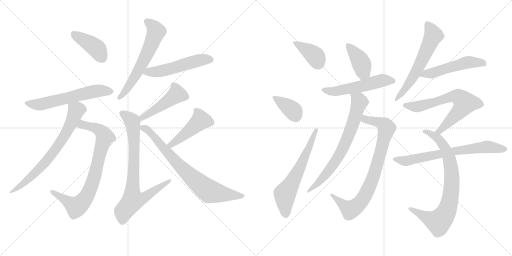
t = 0.00 s
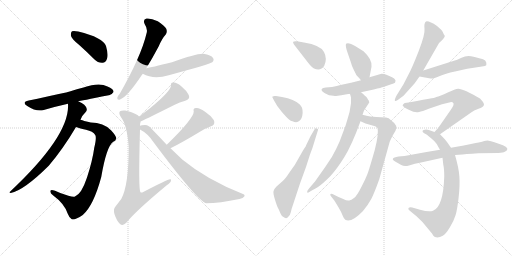
t = 3.27 s
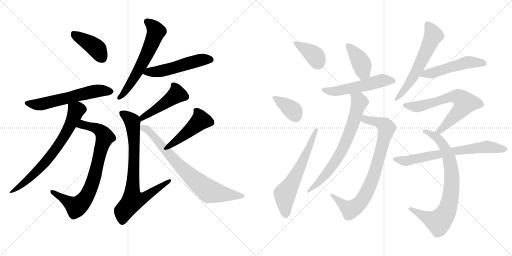
t = 6.54 s
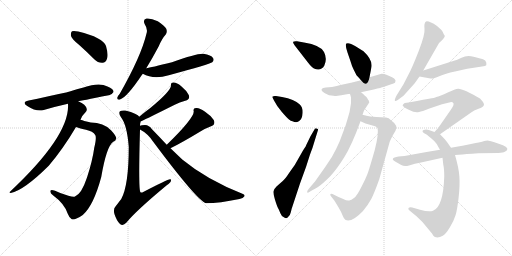
t = 9.81 s
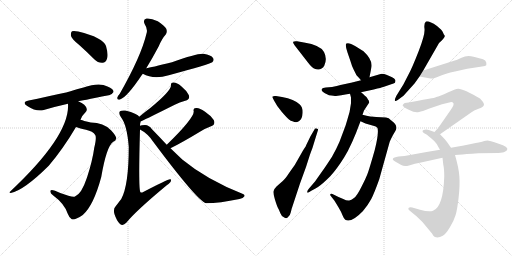
t = 13.08 s
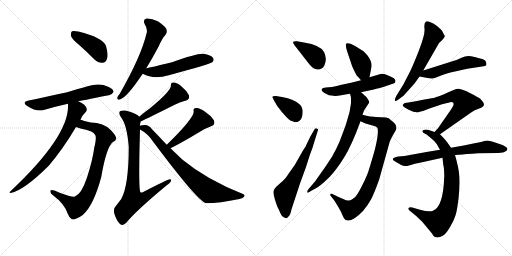
t = 16.35 s

The animated SVG that drew these frames (rendered in a browser with its animation timeline set to each time). Animation: 22 CSS @keyframes rules; one cycle of 16.35 s.

<svg version="1.1" viewBox="0 0 2048 1024" xmlns="http://www.w3.org/2000/svg">
  <g stroke="lightgray" stroke-dasharray="1,1" stroke-width="1" transform="scale(4, 4)">
    <line x1="0" y1="0" x2="256" y2="256"></line>
    <line x1="256" y1="0" x2="0" y2="256"></line>
    <line x1="128" y1="0" x2="128" y2="256"></line>
    <line x1="0" y1="128" x2="256" y2="128"></line>
    <line x1="256" y1="0" x2="512" y2="256"></line>
    <line x1="512" y1="0" x2="256" y2="256"></line>
    <line x1="384" y1="0" x2="384" y2="256"></line>
    <line x1="256" y1="128" x2="512" y2="128"></line>
  </g>
<g transform="scale(1, -1) translate(0, -850)">
   <style type="text/css">
    @keyframes keyframes0 {
      from {
       stroke: black;
       stroke-dashoffset: 411;
       stroke-width: 128;
       }
       57% {
       animation-timing-function: step-end;
       stroke: black;
       stroke-dashoffset: 0;
       stroke-width: 128;
       }
       to {
       stroke: black;
       stroke-width: 1024;
       }
       }
       #make-me-a-hanzi-animation-0 {
         animation: keyframes0 0.584473s both;
         animation-delay: 0.000000s;
         animation-timing-function: linear;
       }
    @keyframes keyframes1 {
      from {
       stroke: black;
       stroke-dashoffset: 594;
       stroke-width: 128;
       }
       66% {
       animation-timing-function: step-end;
       stroke: black;
       stroke-dashoffset: 0;
       stroke-width: 128;
       }
       to {
       stroke: black;
       stroke-width: 1024;
       }
       }
       #make-me-a-hanzi-animation-1 {
         animation: keyframes1 0.733398s both;
         animation-delay: 0.584473s;
         animation-timing-function: linear;
       }
    @keyframes keyframes2 {
      from {
       stroke: black;
       stroke-dashoffset: 808;
       stroke-width: 128;
       }
       72% {
       animation-timing-function: step-end;
       stroke: black;
       stroke-dashoffset: 0;
       stroke-width: 128;
       }
       to {
       stroke: black;
       stroke-width: 1024;
       }
       }
       #make-me-a-hanzi-animation-2 {
         animation: keyframes2 0.907552s both;
         animation-delay: 1.317871s;
         animation-timing-function: linear;
       }
    @keyframes keyframes3 {
      from {
       stroke: black;
       stroke-dashoffset: 716;
       stroke-width: 128;
       }
       70% {
       animation-timing-function: step-end;
       stroke: black;
       stroke-dashoffset: 0;
       stroke-width: 128;
       }
       to {
       stroke: black;
       stroke-width: 1024;
       }
       }
       #make-me-a-hanzi-animation-3 {
         animation: keyframes3 0.832682s both;
         animation-delay: 2.225423s;
         animation-timing-function: linear;
       }
    @keyframes keyframes4 {
      from {
       stroke: black;
       stroke-dashoffset: 615;
       stroke-width: 128;
       }
       67% {
       animation-timing-function: step-end;
       stroke: black;
       stroke-dashoffset: 0;
       stroke-width: 128;
       }
       to {
       stroke: black;
       stroke-width: 1024;
       }
       }
       #make-me-a-hanzi-animation-4 {
         animation: keyframes4 0.750488s both;
         animation-delay: 3.058105s;
         animation-timing-function: linear;
       }
    @keyframes keyframes5 {
      from {
       stroke: black;
       stroke-dashoffset: 525;
       stroke-width: 128;
       }
       63% {
       animation-timing-function: step-end;
       stroke: black;
       stroke-dashoffset: 0;
       stroke-width: 128;
       }
       to {
       stroke: black;
       stroke-width: 1024;
       }
       }
       #make-me-a-hanzi-animation-5 {
         animation: keyframes5 0.677246s both;
         animation-delay: 3.808594s;
         animation-timing-function: linear;
       }
    @keyframes keyframes6 {
      from {
       stroke: black;
       stroke-dashoffset: 470;
       stroke-width: 128;
       }
       60% {
       animation-timing-function: step-end;
       stroke: black;
       stroke-dashoffset: 0;
       stroke-width: 128;
       }
       to {
       stroke: black;
       stroke-width: 1024;
       }
       }
       #make-me-a-hanzi-animation-6 {
         animation: keyframes6 0.632487s both;
         animation-delay: 4.485840s;
         animation-timing-function: linear;
       }
    @keyframes keyframes7 {
      from {
       stroke: black;
       stroke-dashoffset: 796;
       stroke-width: 128;
       }
       72% {
       animation-timing-function: step-end;
       stroke: black;
       stroke-dashoffset: 0;
       stroke-width: 128;
       }
       to {
       stroke: black;
       stroke-width: 1024;
       }
       }
       #make-me-a-hanzi-animation-7 {
         animation: keyframes7 0.897786s both;
         animation-delay: 5.118327s;
         animation-timing-function: linear;
       }
    @keyframes keyframes8 {
      from {
       stroke: black;
       stroke-dashoffset: 462;
       stroke-width: 128;
       }
       60% {
       animation-timing-function: step-end;
       stroke: black;
       stroke-dashoffset: 0;
       stroke-width: 128;
       }
       to {
       stroke: black;
       stroke-width: 1024;
       }
       }
       #make-me-a-hanzi-animation-8 {
         animation: keyframes8 0.625977s both;
         animation-delay: 6.016113s;
         animation-timing-function: linear;
       }
    @keyframes keyframes9 {
      from {
       stroke: black;
       stroke-dashoffset: 765;
       stroke-width: 128;
       }
       71% {
       animation-timing-function: step-end;
       stroke: black;
       stroke-dashoffset: 0;
       stroke-width: 128;
       }
       to {
       stroke: black;
       stroke-width: 1024;
       }
       }
       #make-me-a-hanzi-animation-9 {
         animation: keyframes9 0.872559s both;
         animation-delay: 6.642090s;
         animation-timing-function: linear;
       }
    @keyframes keyframes10 {
      from {
       stroke: black;
       stroke-dashoffset: 382;
       stroke-width: 128;
       }
       55% {
       animation-timing-function: step-end;
       stroke: black;
       stroke-dashoffset: 0;
       stroke-width: 128;
       }
       to {
       stroke: black;
       stroke-width: 1024;
       }
       }
       #make-me-a-hanzi-animation-10 {
         animation: keyframes10 0.560872s both;
         animation-delay: 7.514648s;
         animation-timing-function: linear;
       }
    @keyframes keyframes11 {
      from {
       stroke: black;
       stroke-dashoffset: 372;
       stroke-width: 128;
       }
       55% {
       animation-timing-function: step-end;
       stroke: black;
       stroke-dashoffset: 0;
       stroke-width: 128;
       }
       to {
       stroke: black;
       stroke-width: 1024;
       }
       }
       #make-me-a-hanzi-animation-11 {
         animation: keyframes11 0.552734s both;
         animation-delay: 8.075521s;
         animation-timing-function: linear;
       }
    @keyframes keyframes12 {
      from {
       stroke: black;
       stroke-dashoffset: 628;
       stroke-width: 128;
       }
       67% {
       animation-timing-function: step-end;
       stroke: black;
       stroke-dashoffset: 0;
       stroke-width: 128;
       }
       to {
       stroke: black;
       stroke-width: 1024;
       }
       }
       #make-me-a-hanzi-animation-12 {
         animation: keyframes12 0.761068s both;
         animation-delay: 8.628255s;
         animation-timing-function: linear;
       }
    @keyframes keyframes13 {
      from {
       stroke: black;
       stroke-dashoffset: 406;
       stroke-width: 128;
       }
       57% {
       animation-timing-function: step-end;
       stroke: black;
       stroke-dashoffset: 0;
       stroke-width: 128;
       }
       to {
       stroke: black;
       stroke-width: 1024;
       }
       }
       #make-me-a-hanzi-animation-13 {
         animation: keyframes13 0.580404s both;
         animation-delay: 9.389323s;
         animation-timing-function: linear;
       }
    @keyframes keyframes14 {
      from {
       stroke: black;
       stroke-dashoffset: 543;
       stroke-width: 128;
       }
       64% {
       animation-timing-function: step-end;
       stroke: black;
       stroke-dashoffset: 0;
       stroke-width: 128;
       }
       to {
       stroke: black;
       stroke-width: 1024;
       }
       }
       #make-me-a-hanzi-animation-14 {
         animation: keyframes14 0.691895s both;
         animation-delay: 9.969727s;
         animation-timing-function: linear;
       }
    @keyframes keyframes15 {
      from {
       stroke: black;
       stroke-dashoffset: 824;
       stroke-width: 128;
       }
       73% {
       animation-timing-function: step-end;
       stroke: black;
       stroke-dashoffset: 0;
       stroke-width: 128;
       }
       to {
       stroke: black;
       stroke-width: 1024;
       }
       }
       #make-me-a-hanzi-animation-15 {
         animation: keyframes15 0.920573s both;
         animation-delay: 10.661621s;
         animation-timing-function: linear;
       }
    @keyframes keyframes16 {
      from {
       stroke: black;
       stroke-dashoffset: 718;
       stroke-width: 128;
       }
       70% {
       animation-timing-function: step-end;
       stroke: black;
       stroke-dashoffset: 0;
       stroke-width: 128;
       }
       to {
       stroke: black;
       stroke-width: 1024;
       }
       }
       #make-me-a-hanzi-animation-16 {
         animation: keyframes16 0.834310s both;
         animation-delay: 11.582194s;
         animation-timing-function: linear;
       }
    @keyframes keyframes17 {
      from {
       stroke: black;
       stroke-dashoffset: 607;
       stroke-width: 128;
       }
       66% {
       animation-timing-function: step-end;
       stroke: black;
       stroke-dashoffset: 0;
       stroke-width: 128;
       }
       to {
       stroke: black;
       stroke-width: 1024;
       }
       }
       #make-me-a-hanzi-animation-17 {
         animation: keyframes17 0.743978s both;
         animation-delay: 12.416504s;
         animation-timing-function: linear;
       }
    @keyframes keyframes18 {
      from {
       stroke: black;
       stroke-dashoffset: 516;
       stroke-width: 128;
       }
       63% {
       animation-timing-function: step-end;
       stroke: black;
       stroke-dashoffset: 0;
       stroke-width: 128;
       }
       to {
       stroke: black;
       stroke-width: 1024;
       }
       }
       #make-me-a-hanzi-animation-18 {
         animation: keyframes18 0.669922s both;
         animation-delay: 13.160482s;
         animation-timing-function: linear;
       }
    @keyframes keyframes19 {
      from {
       stroke: black;
       stroke-dashoffset: 680;
       stroke-width: 128;
       }
       69% {
       animation-timing-function: step-end;
       stroke: black;
       stroke-dashoffset: 0;
       stroke-width: 128;
       }
       to {
       stroke: black;
       stroke-width: 1024;
       }
       }
       #make-me-a-hanzi-animation-19 {
         animation: keyframes19 0.803385s both;
         animation-delay: 13.830404s;
         animation-timing-function: linear;
       }
    @keyframes keyframes20 {
      from {
       stroke: black;
       stroke-dashoffset: 802;
       stroke-width: 128;
       }
       72% {
       animation-timing-function: step-end;
       stroke: black;
       stroke-dashoffset: 0;
       stroke-width: 128;
       }
       to {
       stroke: black;
       stroke-width: 1024;
       }
       }
       #make-me-a-hanzi-animation-20 {
         animation: keyframes20 0.902669s both;
         animation-delay: 14.633789s;
         animation-timing-function: linear;
       }
    @keyframes keyframes21 {
      from {
       stroke: black;
       stroke-dashoffset: 696;
       stroke-width: 128;
       }
       69% {
       animation-timing-function: step-end;
       stroke: black;
       stroke-dashoffset: 0;
       stroke-width: 128;
       }
       to {
       stroke: black;
       stroke-width: 1024;
       }
       }
       #make-me-a-hanzi-animation-21 {
         animation: keyframes21 0.816406s both;
         animation-delay: 15.536458s;
         animation-timing-function: linear;
       }
</style>
<path d="M 318 669 Q 346 644 377 613 Q 392 598 410 599 Q 423 599 428 615 Q 434 631 424 666 Q 412 700 313 724 Q 295 728 288 725 Q 282 721 284 706 Q 288 693 318 669 Z" fill="lightgray"></path> 
<path d="M 313 445 Q 319 446 435 469 Q 445 468 454 482 Q 455 495 430 504 Q 397 522 334 500 Q 307 494 282 485 Q 263 479 115 448 Q 85 442 109 426 Q 146 402 175 410 Q 218 423 272 435 L 313 445 Z" fill="lightgray"></path> 
<path d="M 304 342 Q 314 338 344 331 Q 372 325 381 310 Q 387 300 377 259 Q 370 207 348 140 Q 326 74 300 64 Q 288 60 241 78 Q 207 94 202 88 Q 198 79 213 68 Q 258 35 271 -5 Q 277 -21 287 -27 Q 300 -31 331 -10 Q 374 27 405 142 Q 426 265 453 283 Q 463 287 465 296 Q 466 305 444 329 Q 414 360 363 360 Q 351 363 337 366 Q 330 369 322 371 C 293 380 275 351 304 342 Z" fill="lightgray"></path> 
<path d="M 322 371 Q 326 386 342 401 Q 348 405 347 414 Q 344 432 313 445 C 286 458 272 465 272 435 Q 281 309 41 84 Q 34 80 43 78 Q 95 88 195 187 Q 252 254 304 342 L 322 371 Z" fill="lightgray"></path> 
<path d="M 585 577 Q 609 616 635 665 Q 648 696 663 712 Q 670 722 665 735 Q 659 747 631 765 Q 604 778 586 776 Q 570 773 579 753 Q 592 734 586 716 Q 565 626 479 475 Q 470 465 469 459 Q 468 449 480 452 Q 508 461 568 551 Q 569 552 571 555 L 585 577 Z" fill="lightgray"></path> 
<path d="M 571 555 Q 614 531 675 549 Q 840 594 849 601 Q 858 610 852 618 Q 845 630 814 635 Q 790 638 688 601 Q 603 580 585 577 C 556 571 544 568 571 555 Z" fill="lightgray"></path> 
<path d="M 562 364 Q 595 379 699 431 Q 718 441 741 447 Q 762 453 755 470 Q 746 488 725 505 Q 706 521 694 520 Q 682 521 684 508 Q 684 486 600 417 Q 579 402 557 383 C 534 364 535 351 562 364 Z" fill="lightgray"></path> 
<path d="M 560 347 Q 560 357 562 361 Q 562 362 562 364 C 563 378 563 378 557 383 Q 551 395 501 408 Q 485 409 480 405 Q 473 398 484 381 Q 508 351 515 263 Q 515 109 485 54 Q 475 41 462 24 Q 452 14 458 -7 Q 467 -34 480 -46 Q 492 -55 505 -41 Q 545 8 667 109 Q 683 119 684 128 Q 685 134 680 133 Q 671 133 573 82 Q 566 78 562 81 Q 553 87 560 332 L 560 347 Z" fill="lightgray"></path> 
<path d="M 682 257 Q 727 279 798 322 Q 817 335 842 344 Q 864 351 855 370 Q 843 388 819 404 Q 797 420 784 418 Q 771 418 775 404 Q 775 376 667 271 C 646 250 655 244 682 257 Z" fill="lightgray"></path> 
<path d="M 667 271 Q 639 301 607 334 Q 597 349 580 350 Q 565 350 560 347 C 541 344 541 344 560 332 Q 591 316 612 284 Q 789 47 824 37 Q 878 37 958 54 Q 973 57 977 64 Q 981 71 972 74 Q 827 131 729 212 Q 707 233 682 257 L 667 271 Z" fill="lightgray"></path> 
<path d="M 1231 601 Q 1248 579 1256 576 Q 1283 564 1297 587 Q 1310 616 1296 642.5 Q 1282 669 1216 680 L 1188 685 Q 1176 686 1173 683 Q 1170 680 1179 668 L 1231 601 Z" fill="lightgray"></path> 
<path d="M 1104 466 Q 1093 467 1090.5 464.5 Q 1088 462 1090 460 L 1096 448 Q 1106 427 1127.5 402.5 Q 1149 378 1156 372 Q 1163 366 1170 365 Q 1188 357 1198 367 Q 1209 375 1210.5 398 Q 1212 421 1198 433 Q 1178 453 1128 462 L 1104 466 Z" fill="lightgray"></path> 
<path d="M 1242 305 L 1224 268 Q 1224 266 1221 262 L 1212 248 L 1179 190 L 1157 159 Q 1140 133 1131 126 L 1106 104 Q 1095 93 1094 85 Q 1092 77 1100 51 Q 1108 25 1112.5 17.5 Q 1117 10 1121.5 -3 Q 1126 -16 1137 -20 Q 1147 -27 1154 -16 Q 1160 -12 1163.5 2.5 Q 1167 17 1169 22 L 1200 116 L 1224 182 L 1240 232 Q 1250 256 1259 288 L 1272 330 Q 1274 335 1267 336.5 Q 1260 338 1259 334 L 1242 305 Z" fill="lightgray"></path> 
<path d="M 1478 541 L 1486 583 Q 1490 612 1454 645 L 1422 665 Q 1393 683 1384 675 Q 1381 665 1390 640 L 1402 605 Q 1407 587 1414 573 L 1426 549 Q 1434 541 1444 529 C 1463 506 1472 512 1478 541 Z" fill="lightgray"></path> 
<path d="M 1347 506 L 1328 502 L 1303 500 Q 1290 498 1288 495 L 1286 491 L 1288 486 Q 1292 482 1298 478 L 1316 469 Q 1337 466 1344 466 Q 1391 473 1400 475 L 1444 481 L 1495 492 Q 1527 500 1533 502 L 1562 512 Q 1577 516 1580 519 Q 1582 525 1582 528 Q 1582 531 1576.5 536 Q 1571 541 1555 547.5 Q 1539 554 1537.5 554.5 Q 1536 555 1526 555 L 1478 541 L 1444 529 L 1404 519 L 1362 510 L 1347 506 Z" fill="lightgray"></path> 
<path d="M 1442 365 L 1462 356 L 1500 345 Q 1504 344 1510 338 Q 1516 316 1499 250 Q 1479 180 1472 160 Q 1465 140 1446 103 Q 1427 65 1416 58 Q 1405 50 1397 48 Q 1388 46 1373 54 L 1354 62 L 1330 74 Q 1325 77 1322 74 Q 1319 71 1324 65 L 1338 47 L 1355 19 Q 1364 4 1370 -11 Q 1376 -26 1381 -29 Q 1405 -43 1452 6 Q 1472 30 1485 54 Q 1497 77 1517 133 L 1558 280 Q 1559 285 1572 310 L 1582 327 Q 1594 348 1565 368 Q 1555 380 1544 380 L 1505 382 Q 1484 382 1450 391 C 1421 398 1415 377 1442 365 Z" fill="lightgray"></path> 
<path d="M 1400 475 L 1404 460 L 1404 437 Q 1400 401 1389 370 L 1382 347 L 1358 283 Q 1346 255 1328 223 Q 1298 177 1291 168 L 1260 124 L 1236 96 Q 1227 86 1229 80 Q 1231 78 1239 83 Q 1246 87 1272 102 Q 1290 114 1321 145 Q 1347 173 1377 221 Q 1407 269 1442 365 L 1450 391 L 1456 408 L 1477 440 L 1475 448 Q 1472 451 1468 459 Q 1463 465 1444 481 C 1421 501 1392 504 1400 475 Z" fill="lightgray"></path> 
<path d="M 1693 568 L 1751 669 Q 1757 681 1767 688 Q 1782 704 1778.5 708.5 Q 1775 713 1771.5 721.5 Q 1768 730 1748 746 Q 1715 768 1704 764 Q 1695 757 1698 735 Q 1701 713 1674.5 645 Q 1648 577 1633 550 L 1614 513 L 1585 466 Q 1578 451 1579.5 447.5 Q 1581 444 1591 450 L 1614 467 L 1658 516 L 1678 544 L 1693 568 Z" fill="lightgray"></path> 
<path d="M 1678 544 L 1722 536 Q 1732 534 1757 545 Q 1781 556 1820 564 L 1869 575 Q 1879 577 1902 580 L 1928 584 Q 1943 586 1945 589 Q 1946 592 1945 600 Q 1943 609 1932 613 Q 1920 616 1894 623 Q 1868 630 1846 619 Q 1823 608 1813 606 L 1693 568 C 1664 559 1648 549 1678 544 Z" fill="lightgray"></path> 
<path d="M 1760 313 L 1886 401 Q 1894 408 1914 415 Q 1934 421 1936 431 Q 1936 440 1920 456 L 1902 466 Q 1891 473 1866 485 Q 1841 496 1832 495 Q 1822 494 1791 480 Q 1759 465 1745 462 Q 1739 458 1716 455 Q 1693 451 1668 446 L 1634 440 L 1619 438 Q 1613 435 1611 430 Q 1607 425 1635 411 Q 1662 397 1676 402 Q 1690 406 1692 406 L 1715 415 L 1768 433 L 1797 440 Q 1804 443 1810 441 Q 1822 436 1802 409 L 1752 337 Q 1742 327 1738 322 C 1718 300 1735 296 1760 313 Z" fill="lightgray"></path> 
<path d="M 1804 259 L 1788 282 Q 1779 294 1760 313 L 1738 322 L 1718 329 Q 1708 333 1699 331.5 Q 1690 330 1690 326 Q 1689 321 1698.5 316 Q 1708 311 1710 309 Q 1712 307 1724.5 297.5 Q 1737 288 1747 274 Q 1753 262 1760 251 L 1770 219 L 1773 192 Q 1777 175 1777 144 Q 1773 22 1732 7 Q 1716 1 1680 11 L 1649 20 Q 1639 23 1634 18 Q 1631 14 1638 8 L 1666 -15 Q 1690 -36 1708 -60 L 1728 -84 Q 1729 -86 1733.5 -93 Q 1738 -100 1749 -100 Q 1760 -100 1771 -93 Q 1782 -88 1799 -60 Q 1816 -32 1822.5 -10 Q 1829 12 1834.5 60.5 Q 1840 109 1837.5 144 Q 1835 179 1820 230 L 1804 259 Z" fill="lightgray"></path> 
<path d="M 1937 286 Q 1928 283 1903 278 L 1855 268 L 1804 259 L 1760 251 L 1706 242 L 1618 226 L 1594 224 Q 1554 217 1584 202 L 1605 190 Q 1618 183 1636 188.5 Q 1654 194 1693 202 L 1770 219 L 1820 230 L 1850 232 Q 1865 234 1889 235 Q 1899 237 1914 237 L 1993 238 Q 2014 239 2019 243 Q 2028 246 2029 252 Q 2034 263 1995 275.5 Q 1956 288 1950 288 L 1937 286 Z" fill="lightgray"></path> 
      <clipPath id="make-me-a-hanzi-clip-0">
      <path d="M 318 669 Q 346 644 377 613 Q 392 598 410 599 Q 423 599 428 615 Q 434 631 424 666 Q 412 700 313 724 Q 295 728 288 725 Q 282 721 284 706 Q 288 693 318 669 Z" fill="lightgray"></path>
      </clipPath>
      <path clip-path="url(#make-me-a-hanzi-clip-0)" d="M 294 717 L 385 657 L 409 618 " fill="none" id="make-me-a-hanzi-animation-0" stroke-dasharray="283 566" stroke-linecap="round"></path>

      <clipPath id="make-me-a-hanzi-clip-1">
      <path d="M 313 445 Q 319 446 435 469 Q 445 468 454 482 Q 455 495 430 504 Q 397 522 334 500 Q 307 494 282 485 Q 263 479 115 448 Q 85 442 109 426 Q 146 402 175 410 Q 218 423 272 435 L 313 445 Z" fill="lightgray"></path>
      </clipPath>
      <path clip-path="url(#make-me-a-hanzi-clip-1)" d="M 110 438 L 165 433 L 379 485 L 442 483 " fill="none" id="make-me-a-hanzi-animation-1" stroke-dasharray="466 932" stroke-linecap="round"></path>

      <clipPath id="make-me-a-hanzi-clip-2">
      <path d="M 304 342 Q 314 338 344 331 Q 372 325 381 310 Q 387 300 377 259 Q 370 207 348 140 Q 326 74 300 64 Q 288 60 241 78 Q 207 94 202 88 Q 198 79 213 68 Q 258 35 271 -5 Q 277 -21 287 -27 Q 300 -31 331 -10 Q 374 27 405 142 Q 426 265 453 283 Q 463 287 465 296 Q 466 305 444 329 Q 414 360 363 360 Q 351 363 337 366 Q 330 369 322 371 C 293 380 275 351 304 342 Z" fill="lightgray"></path>
      </clipPath>
      <path clip-path="url(#make-me-a-hanzi-clip-2)" d="M 310 345 L 329 352 L 384 338 L 404 325 L 420 302 L 358 87 L 336 49 L 305 23 L 207 84 " fill="none" id="make-me-a-hanzi-animation-2" stroke-dasharray="680 1360" stroke-linecap="round"></path>

      <clipPath id="make-me-a-hanzi-clip-3">
      <path d="M 322 371 Q 326 386 342 401 Q 348 405 347 414 Q 344 432 313 445 C 286 458 272 465 272 435 Q 281 309 41 84 Q 34 80 43 78 Q 95 88 195 187 Q 252 254 304 342 L 322 371 Z" fill="lightgray"></path>
      </clipPath>
      <path clip-path="url(#make-me-a-hanzi-clip-3)" d="M 280 431 L 305 409 L 280 347 L 248 290 L 159 176 L 83 107 L 64 93 L 50 92 L 47 83 " fill="none" id="make-me-a-hanzi-animation-3" stroke-dasharray="588 1176" stroke-linecap="round"></path>

      <clipPath id="make-me-a-hanzi-clip-4">
      <path d="M 585 577 Q 609 616 635 665 Q 648 696 663 712 Q 670 722 665 735 Q 659 747 631 765 Q 604 778 586 776 Q 570 773 579 753 Q 592 734 586 716 Q 565 626 479 475 Q 470 465 469 459 Q 468 449 480 452 Q 508 461 568 551 Q 569 552 571 555 L 585 577 Z" fill="lightgray"></path>
      </clipPath>
      <path clip-path="url(#make-me-a-hanzi-clip-4)" d="M 588 763 L 613 745 L 625 724 L 587 631 L 546 552 L 477 460 " fill="none" id="make-me-a-hanzi-animation-4" stroke-dasharray="487 974" stroke-linecap="round"></path>

      <clipPath id="make-me-a-hanzi-clip-5">
      <path d="M 571 555 Q 614 531 675 549 Q 840 594 849 601 Q 858 610 852 618 Q 845 630 814 635 Q 790 638 688 601 Q 603 580 585 577 C 556 571 544 568 571 555 Z" fill="lightgray"></path>
      </clipPath>
      <path clip-path="url(#make-me-a-hanzi-clip-5)" d="M 580 557 L 646 566 L 810 612 L 842 611 " fill="none" id="make-me-a-hanzi-animation-5" stroke-dasharray="397 794" stroke-linecap="round"></path>

      <clipPath id="make-me-a-hanzi-clip-6">
      <path d="M 562 364 Q 595 379 699 431 Q 718 441 741 447 Q 762 453 755 470 Q 746 488 725 505 Q 706 521 694 520 Q 682 521 684 508 Q 684 486 600 417 Q 579 402 557 383 C 534 364 535 351 562 364 Z" fill="lightgray"></path>
      </clipPath>
      <path clip-path="url(#make-me-a-hanzi-clip-6)" d="M 697 508 L 707 472 L 581 388 L 564 370 " fill="none" id="make-me-a-hanzi-animation-6" stroke-dasharray="342 684" stroke-linecap="round"></path>

      <clipPath id="make-me-a-hanzi-clip-7">
      <path d="M 560 347 Q 560 357 562 361 Q 562 362 562 364 C 563 378 563 378 557 383 Q 551 395 501 408 Q 485 409 480 405 Q 473 398 484 381 Q 508 351 515 263 Q 515 109 485 54 Q 475 41 462 24 Q 452 14 458 -7 Q 467 -34 480 -46 Q 492 -55 505 -41 Q 545 8 667 109 Q 683 119 684 128 Q 685 134 680 133 Q 671 133 573 82 Q 566 78 562 81 Q 553 87 560 332 L 560 347 Z" fill="lightgray"></path>
      </clipPath>
      <path clip-path="url(#make-me-a-hanzi-clip-7)" d="M 487 398 L 507 387 L 530 358 L 539 262 L 531 49 L 550 50 L 584 64 L 679 128 " fill="none" id="make-me-a-hanzi-animation-7" stroke-dasharray="668 1336" stroke-linecap="round"></path>

      <clipPath id="make-me-a-hanzi-clip-8">
      <path d="M 682 257 Q 727 279 798 322 Q 817 335 842 344 Q 864 351 855 370 Q 843 388 819 404 Q 797 420 784 418 Q 771 418 775 404 Q 775 376 667 271 C 646 250 655 244 682 257 Z" fill="lightgray"></path>
      </clipPath>
      <path clip-path="url(#make-me-a-hanzi-clip-8)" d="M 782 409 L 793 398 L 803 369 L 749 320 L 685 275 L 684 266 " fill="none" id="make-me-a-hanzi-animation-8" stroke-dasharray="334 668" stroke-linecap="round"></path>

      <clipPath id="make-me-a-hanzi-clip-9">
      <path d="M 667 271 Q 639 301 607 334 Q 597 349 580 350 Q 565 350 560 347 C 541 344 541 344 560 332 Q 591 316 612 284 Q 789 47 824 37 Q 878 37 958 54 Q 973 57 977 64 Q 981 71 972 74 Q 827 131 729 212 Q 707 233 682 257 L 667 271 Z" fill="lightgray"></path>
      </clipPath>
      <path clip-path="url(#make-me-a-hanzi-clip-9)" d="M 566 340 L 592 330 L 714 190 L 827 91 L 866 78 L 969 66 " fill="none" id="make-me-a-hanzi-animation-9" stroke-dasharray="637 1274" stroke-linecap="round"></path>

      <clipPath id="make-me-a-hanzi-clip-10">
      <path d="M 1231 601 Q 1248 579 1256 576 Q 1283 564 1297 587 Q 1310 616 1296 642.5 Q 1282 669 1216 680 L 1188 685 Q 1176 686 1173 683 Q 1170 680 1179 668 L 1231 601 Z" fill="lightgray"></path>
      </clipPath>
      <path clip-path="url(#make-me-a-hanzi-clip-10)" d="M 1181 680 L 1257 629 L 1273 599 " fill="none" id="make-me-a-hanzi-animation-10" stroke-dasharray="254 508" stroke-linecap="round"></path>

      <clipPath id="make-me-a-hanzi-clip-11">
      <path d="M 1104 466 Q 1093 467 1090.5 464.5 Q 1088 462 1090 460 L 1096 448 Q 1106 427 1127.5 402.5 Q 1149 378 1156 372 Q 1163 366 1170 365 Q 1188 357 1198 367 Q 1209 375 1210.5 398 Q 1212 421 1198 433 Q 1178 453 1128 462 L 1104 466 Z" fill="lightgray"></path>
      </clipPath>
      <path clip-path="url(#make-me-a-hanzi-clip-11)" d="M 1098 461 L 1171 408 L 1183 385 " fill="none" id="make-me-a-hanzi-animation-11" stroke-dasharray="244 488" stroke-linecap="round"></path>

      <clipPath id="make-me-a-hanzi-clip-12">
      <path d="M 1242 305 L 1224 268 Q 1224 266 1221 262 L 1212 248 L 1179 190 L 1157 159 Q 1140 133 1131 126 L 1106 104 Q 1095 93 1094 85 Q 1092 77 1100 51 Q 1108 25 1112.5 17.5 Q 1117 10 1121.5 -3 Q 1126 -16 1137 -20 Q 1147 -27 1154 -16 Q 1160 -12 1163.5 2.5 Q 1167 17 1169 22 L 1200 116 L 1224 182 L 1240 232 Q 1250 256 1259 288 L 1272 330 Q 1274 335 1267 336.5 Q 1260 338 1259 334 L 1242 305 Z" fill="lightgray"></path>
      </clipPath>
      <path clip-path="url(#make-me-a-hanzi-clip-12)" d="M 1144 -12 L 1140 75 L 1195 170 L 1265 330 " fill="none" id="make-me-a-hanzi-animation-12" stroke-dasharray="500 1000" stroke-linecap="round"></path>

      <clipPath id="make-me-a-hanzi-clip-13">
      <path d="M 1478 541 L 1486 583 Q 1490 612 1454 645 L 1422 665 Q 1393 683 1384 675 Q 1381 665 1390 640 L 1402 605 Q 1407 587 1414 573 L 1426 549 Q 1434 541 1444 529 C 1463 506 1472 512 1478 541 Z" fill="lightgray"></path>
      </clipPath>
      <path clip-path="url(#make-me-a-hanzi-clip-13)" d="M 1390 670 L 1447 594 L 1453 559 L 1446 541 " fill="none" id="make-me-a-hanzi-animation-13" stroke-dasharray="278 556" stroke-linecap="round"></path>

      <clipPath id="make-me-a-hanzi-clip-14">
      <path d="M 1347 506 L 1328 502 L 1303 500 Q 1290 498 1288 495 L 1286 491 L 1288 486 Q 1292 482 1298 478 L 1316 469 Q 1337 466 1344 466 Q 1391 473 1400 475 L 1444 481 L 1495 492 Q 1527 500 1533 502 L 1562 512 Q 1577 516 1580 519 Q 1582 525 1582 528 Q 1582 531 1576.5 536 Q 1571 541 1555 547.5 Q 1539 554 1537.5 554.5 Q 1536 555 1526 555 L 1478 541 L 1444 529 L 1404 519 L 1362 510 L 1347 506 Z" fill="lightgray"></path>
      </clipPath>
      <path clip-path="url(#make-me-a-hanzi-clip-14)" d="M 1292 491 L 1327 484 L 1352 486 L 1531 529 L 1573 525 " fill="none" id="make-me-a-hanzi-animation-14" stroke-dasharray="415 830" stroke-linecap="round"></path>

      <clipPath id="make-me-a-hanzi-clip-15">
      <path d="M 1442 365 L 1462 356 L 1500 345 Q 1504 344 1510 338 Q 1516 316 1499 250 Q 1479 180 1472 160 Q 1465 140 1446 103 Q 1427 65 1416 58 Q 1405 50 1397 48 Q 1388 46 1373 54 L 1354 62 L 1330 74 Q 1325 77 1322 74 Q 1319 71 1324 65 L 1338 47 L 1355 19 Q 1364 4 1370 -11 Q 1376 -26 1381 -29 Q 1405 -43 1452 6 Q 1472 30 1485 54 Q 1497 77 1517 133 L 1558 280 Q 1559 285 1572 310 L 1582 327 Q 1594 348 1565 368 Q 1555 380 1544 380 L 1505 382 Q 1484 382 1450 391 C 1421 398 1415 377 1442 365 Z" fill="lightgray"></path>
      </clipPath>
      <path clip-path="url(#make-me-a-hanzi-clip-15)" d="M 1450 370 L 1463 372 L 1523 358 L 1540 349 L 1546 337 L 1517 220 L 1483 117 L 1449 50 L 1405 12 L 1378 26 L 1326 70 " fill="none" id="make-me-a-hanzi-animation-15" stroke-dasharray="696 1392" stroke-linecap="round"></path>

      <clipPath id="make-me-a-hanzi-clip-16">
      <path d="M 1400 475 L 1404 460 L 1404 437 Q 1400 401 1389 370 L 1382 347 L 1358 283 Q 1346 255 1328 223 Q 1298 177 1291 168 L 1260 124 L 1236 96 Q 1227 86 1229 80 Q 1231 78 1239 83 Q 1246 87 1272 102 Q 1290 114 1321 145 Q 1347 173 1377 221 Q 1407 269 1442 365 L 1450 391 L 1456 408 L 1477 440 L 1475 448 Q 1472 451 1468 459 Q 1463 465 1444 481 C 1421 501 1392 504 1400 475 Z" fill="lightgray"></path>
      </clipPath>
      <path clip-path="url(#make-me-a-hanzi-clip-16)" d="M 1408 469 L 1425 459 L 1438 441 L 1415 364 L 1367 247 L 1311 162 L 1233 83 " fill="none" id="make-me-a-hanzi-animation-16" stroke-dasharray="590 1180" stroke-linecap="round"></path>

      <clipPath id="make-me-a-hanzi-clip-17">
      <path d="M 1693 568 L 1751 669 Q 1757 681 1767 688 Q 1782 704 1778.5 708.5 Q 1775 713 1771.5 721.5 Q 1768 730 1748 746 Q 1715 768 1704 764 Q 1695 757 1698 735 Q 1701 713 1674.5 645 Q 1648 577 1633 550 L 1614 513 L 1585 466 Q 1578 451 1579.5 447.5 Q 1581 444 1591 450 L 1614 467 L 1658 516 L 1678 544 L 1693 568 Z" fill="lightgray"></path>
      </clipPath>
      <path clip-path="url(#make-me-a-hanzi-clip-17)" d="M 1709 754 L 1734 709 L 1664 561 L 1585 450 " fill="none" id="make-me-a-hanzi-animation-17" stroke-dasharray="479 958" stroke-linecap="round"></path>

      <clipPath id="make-me-a-hanzi-clip-18">
      <path d="M 1678 544 L 1722 536 Q 1732 534 1757 545 Q 1781 556 1820 564 L 1869 575 Q 1879 577 1902 580 L 1928 584 Q 1943 586 1945 589 Q 1946 592 1945 600 Q 1943 609 1932 613 Q 1920 616 1894 623 Q 1868 630 1846 619 Q 1823 608 1813 606 L 1693 568 C 1664 559 1648 549 1678 544 Z" fill="lightgray"></path>
      </clipPath>
      <path clip-path="url(#make-me-a-hanzi-clip-18)" d="M 1686 547 L 1867 600 L 1938 595 " fill="none" id="make-me-a-hanzi-animation-18" stroke-dasharray="388 776" stroke-linecap="round"></path>

      <clipPath id="make-me-a-hanzi-clip-19">
      <path d="M 1760 313 L 1886 401 Q 1894 408 1914 415 Q 1934 421 1936 431 Q 1936 440 1920 456 L 1902 466 Q 1891 473 1866 485 Q 1841 496 1832 495 Q 1822 494 1791 480 Q 1759 465 1745 462 Q 1739 458 1716 455 Q 1693 451 1668 446 L 1634 440 L 1619 438 Q 1613 435 1611 430 Q 1607 425 1635 411 Q 1662 397 1676 402 Q 1690 406 1692 406 L 1715 415 L 1768 433 L 1797 440 Q 1804 443 1810 441 Q 1822 436 1802 409 L 1752 337 Q 1742 327 1738 322 C 1718 300 1735 296 1760 313 Z" fill="lightgray"></path>
      </clipPath>
      <path clip-path="url(#make-me-a-hanzi-clip-19)" d="M 1619 430 L 1669 423 L 1808 464 L 1826 465 L 1845 455 L 1860 438 L 1847 417 L 1771 337 L 1744 322 " fill="none" id="make-me-a-hanzi-animation-19" stroke-dasharray="552 1104" stroke-linecap="round"></path>

      <clipPath id="make-me-a-hanzi-clip-20">
      <path d="M 1804 259 L 1788 282 Q 1779 294 1760 313 L 1738 322 L 1718 329 Q 1708 333 1699 331.5 Q 1690 330 1690 326 Q 1689 321 1698.5 316 Q 1708 311 1710 309 Q 1712 307 1724.5 297.5 Q 1737 288 1747 274 Q 1753 262 1760 251 L 1770 219 L 1773 192 Q 1777 175 1777 144 Q 1773 22 1732 7 Q 1716 1 1680 11 L 1649 20 Q 1639 23 1634 18 Q 1631 14 1638 8 L 1666 -15 Q 1690 -36 1708 -60 L 1728 -84 Q 1729 -86 1733.5 -93 Q 1738 -100 1749 -100 Q 1760 -100 1771 -93 Q 1782 -88 1799 -60 Q 1816 -32 1822.5 -10 Q 1829 12 1834.5 60.5 Q 1840 109 1837.5 144 Q 1835 179 1820 230 L 1804 259 Z" fill="lightgray"></path>
      </clipPath>
      <path clip-path="url(#make-me-a-hanzi-clip-20)" d="M 1698 324 L 1754 295 L 1776 265 L 1795 223 L 1807 158 L 1801 55 L 1778 -11 L 1754 -38 L 1715 -24 L 1642 15 " fill="none" id="make-me-a-hanzi-animation-20" stroke-dasharray="674 1348" stroke-linecap="round"></path>

      <clipPath id="make-me-a-hanzi-clip-21">
      <path d="M 1937 286 Q 1928 283 1903 278 L 1855 268 L 1804 259 L 1760 251 L 1706 242 L 1618 226 L 1594 224 Q 1554 217 1584 202 L 1605 190 Q 1618 183 1636 188.5 Q 1654 194 1693 202 L 1770 219 L 1820 230 L 1850 232 Q 1865 234 1889 235 Q 1899 237 1914 237 L 1993 238 Q 2014 239 2019 243 Q 2028 246 2029 252 Q 2034 263 1995 275.5 Q 1956 288 1950 288 L 1937 286 Z" fill="lightgray"></path>
      </clipPath>
      <path clip-path="url(#make-me-a-hanzi-clip-21)" d="M 1585 215 L 1625 206 L 1770 237 L 1947 263 L 2018 254 " fill="none" id="make-me-a-hanzi-animation-21" stroke-dasharray="568 1136" stroke-linecap="round"></path>

</g>
</svg>
